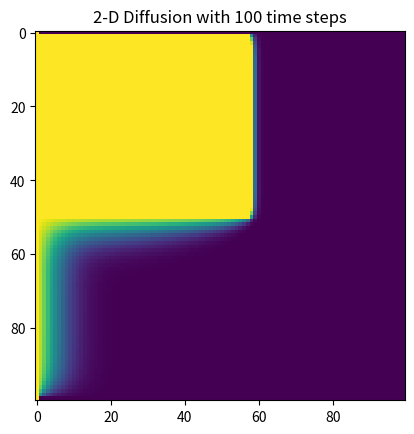

This chart was generated by the following Python code:
import math
import matplotlib.pyplot as plt
import numpy as np

#--------setting parameters------------------------
x_step_size = 0.01
y_step_size = 0.01
magnitude_spatial_x = 1
magnitude_spatial_y = 1
Diffusion_Coefficient = 1
time_step = (1/(2*Diffusion_Coefficient))*(((x_step_size*y_step_size)**2)/((x_step_size**2) + (y_step_size**2)))
length_of_time = 100*time_step

#-----------defining the mesh class------------
class Mesh_Object:

    def __init__(self,x,y,u_xy):
        self.x = x
        self.y = y
        self.u_xy = u_xy

#------math functions------------------------

def Diffusion(x_step,y_step,x_length,y_length,u_n,D,time):
    diffusion = [[0 for i in range(0,math.floor(x_length/x_step))] for j in range(0,math.floor(y_length/y_step))]
    for i in range(1,math.floor(x_length/x_step)-1):
        for j in range(1, math.floor(y_length/y_step)-1):
            diffusion[i][j] = D*(((u_n[i+1][j] - 2*u_n[i][j] + u_n[i-1][j])/(x_step**2)) + ((u_n[i][j+1] - 2*u_n[i][j] + u_n[i][j-1])/(y_step**2)))
    return diffusion

def MOC(delta_t,delta_x,delta_y,x_length,y_length,u,velocity_field):
    #find the point to use, calculates the nearest corner
    x_stepper = 1
    y_stepper = 1
    u_pstar = [[0 for i in range(0,math.floor(x_length/delta_x))] for j in range(0,math.floor(y_length/delta_y))]
    for p in range(0,math.floor(x_length/delta_x)):
        for q in range(0,math.floor(y_length/delta_y)):
            v_direct,v_mag,v_angle = check_direction_and_magnitude(velocity_field[p][q])
            distance_pstar = v_mag*delta_t
            d_xstar = v_mag*delta_t*math.cos(v_angle)
            d_ystar = v_mag*delta_t*math.sin(v_angle)
            num_of_xsteps = math.floor(d_xstar/delta_x)
            num_of_ysteps = math.floor(d_ystar/delta_y)
    #assign signs to the steps
            if v_direct == 'down' or v_direct == 'down_left' or v_direct == 'down-right':
                num_of_ysteps = - num_of_ysteps
                y_stepper = -1
                d_ystar = -d_ystar
            if v_direct == 'left' or v_direct == 'down_left' or v_direct == 'up-left':
                num_of_xsteps = - num_of_xsteps
                x_stepper = -1
                d_xstar = -d_xstar
            if v_direct == 'left' or 'right':
                y_stepper = 0
            if v_direct =='down' or 'up':
                x_stepper = 0
            if p + num_of_xsteps + x_stepper > 0 and q + num_of_ysteps + y_stepper> 0 and p + num_of_xsteps + x_stepper < math.floor(x_length/delta_x) and q - num_of_ysteps - y_stepper < math.floor(y_length/delta_y):
                u_pstar[p][q] = characteristic_info(x_length,y_length,delta_x,delta_y,num_of_xsteps,num_of_ysteps,x_stepper,y_stepper,d_xstar,d_ystar,u,p,q)
            else:
                u_pstar[p][q] = 0

    return u_pstar

def characteristic_info(x_length,y_length,x_step,y_step,num_of_xsteps,num_of_ysteps,x_stepper,y_stepper,d_xstar,d_ystar,u,i,j):
    store_info_surrounding = [[0 for k in range(0,4)] for l in range(0,3)]
    store_info_surrounding[0][0] = u[i + num_of_xsteps][j + num_of_ysteps]
    store_info_surrounding[0][1] = u[i + num_of_xsteps + x_stepper][j + num_of_ysteps]
    store_info_surrounding[0][2] = u[i + num_of_xsteps][j + num_of_ysteps + y_stepper]
    store_info_surrounding[0][3] = u[i + num_of_xsteps + x_stepper][j + num_of_ysteps + y_stepper]
    store_info_surrounding[1][0] = abs(((j+d_ystar) - (j + num_of_ysteps))/((i + d_xstar) - (i + num_of_xsteps)))
    store_info_surrounding[1][1] = abs(((j+d_ystar) - (j + num_of_ysteps))/((i + d_xstar) - (i + num_of_xsteps + x_stepper)))
    store_info_surrounding[1][2] = abs(((j+d_ystar) - (j + num_of_ysteps + y_stepper))/((i + d_xstar) - (i + num_of_xsteps)))
    store_info_surrounding[1][3] = abs(((j+d_ystar) - (j + num_of_ysteps + y_stepper))/((i + d_xstar) - (i + num_of_xsteps + x_stepper)))
    store_info_surrounding[2][0] = store_info_surrounding[1][0]/(store_info_surrounding[1][0] + store_info_surrounding[1][1] + store_info_surrounding[1][2] + store_info_surrounding[1][3])
    store_info_surrounding[2][1] = store_info_surrounding[1][1]/(store_info_surrounding[1][0] + store_info_surrounding[1][1] + store_info_surrounding[1][2] + store_info_surrounding[1][3])
    store_info_surrounding[2][2] = store_info_surrounding[1][2]/(store_info_surrounding[1][0] + store_info_surrounding[1][1] + store_info_surrounding[1][2] + store_info_surrounding[1][3])
    store_info_surrounding[2][3] = store_info_surrounding[1][3]/(store_info_surrounding[1][0] + store_info_surrounding[1][1] + store_info_surrounding[1][2] + store_info_surrounding[1][3])
    u_pstar = store_info_surrounding[0][0]*store_info_surrounding[2][0] + store_info_surrounding[0][1]*store_info_surrounding[2][1] + store_info_surrounding[0][2]*store_info_surrounding[2][2] + store_info_surrounding[0][3]*store_info_surrounding[2][3]
    return u_pstar
#-----directional,magnitude,angle check for MOC------------------
def check_direction_and_magnitude(v):
    if v[0] == 0 and v[1] == 0:
        return 0
    elif v[0] == 0 and v[1] > 0:
        direction = 'up'
    elif v[0] == 0 and v[1] < 0:
        direction = 'down'
    elif v[0] < 0 and v[1] == 0:
        direction = 'left'
    elif v[0] > 0 and v[1] == 0:
        direction = 'right'
    elif v[0] <0 and v[1] < 0:
        direction = 'down-left'
    elif v[0] <0 and v[1] >0:
        direction = 'up-left'
    elif v[0] >0 and v[1] < 0:
        direction = 'down-left'
    elif v[0] > 0 and v[1] > 0:
        direction = 'up-right'
    else:
        print('error in velocity')

    magnitude = math.sqrt(v[0]**2 + v[1]**2)
    angle = math.acos((abs(v[0])/magnitude))

    return direction,magnitude,angle

def Velocity_Field(x_step,y_step,x_length,y_length):
    velocities = [[0 for i in range(0,math.floor(x_length/x_step))] for j in range(0,math.floor(y_length/y_step))]
    for i in range(0,math.floor(x_length/x_step)):
        for j in range(0,math.floor(y_length/y_step)):
            if i > 50 and i < 250:
                velocities[i][j] = [20000,1]
            else:
                velocities[i][j] = [1,1]
    return velocities
#----initialize the concentration field, define mesh domain ------------
null_u = [[0 for i in range(0,math.floor(magnitude_spatial_x/x_step_size))] for j in range(0,math.floor(magnitude_spatial_y/y_step_size))]

def initial_condition(u,x_step,y_step,x_length,y_length):
    for i in range(0,math.floor(x_length/x_step)):
        for j in range(0,math.floor(y_length/y_step)):
            u[i][j] = 0
    return u

def create_x_and_y_points(x_step,y_step,x_length,y_length):
    x = np.linspace(0,math.floor(x_length/x_step))
    y = np.linspace(0,math.floor(y_length/y_step))

    return x,y

init_u_xy = initial_condition(null_u,x_step_size,y_step_size,magnitude_spatial_x,magnitude_spatial_y)
x_field, y_field = create_x_and_y_points(x_step_size,y_step_size,magnitude_spatial_x,magnitude_spatial_y)

#----------creating the mesh object---------------
Two_D_Mesh = Mesh_Object(x_field,y_field,init_u_xy)

#-----set the boundary conditions-------------------

for i in range(0,math.floor(magnitude_spatial_y/y_step_size)):
    Two_D_Mesh.u_xy[0][i] = 0

for i in range(0,math.floor(magnitude_spatial_y/y_step_size)):
    Two_D_Mesh.u_xy[-1][i] = 0
for i in range(0,math.floor(magnitude_spatial_x/x_step_size)):
    Two_D_Mesh.u_xy[i][0] = 1

for i in range(0,math.floor(magnitude_spatial_x/x_step_size)):
    Two_D_Mesh.u_xy[i][-1] = 0

#-----attempt at time stepping---------------------

for t in range(0,math.floor(length_of_time/time_step)):
    diffused_profile = Diffusion(x_step_size,y_step_size,magnitude_spatial_x,magnitude_spatial_y,Two_D_Mesh.u_xy,Diffusion_Coefficient,time_step)
    velocity = Velocity_Field(x_step_size,y_step_size,magnitude_spatial_x,magnitude_spatial_y)
    advected_profile = MOC(time_step,x_step_size,y_step_size,magnitude_spatial_x,magnitude_spatial_y,Two_D_Mesh.u_xy,velocity)
    for i in range(0,math.floor(magnitude_spatial_x/x_step_size)):
        for j in range(0,math.floor(magnitude_spatial_y/y_step_size)):
            Two_D_Mesh.u_xy[i][j] = Two_D_Mesh.u_xy[i][j] + time_step*diffused_profile[i][j] + advected_profile[i][j]
            if Two_D_Mesh.u_xy[i][j] > 1:
                Two_D_Mesh.u_xy[i][j] = 1
            elif Two_D_Mesh.u_xy[i][j] <0:
                Two_D_Mesh.u_xy[i][j] = 0
print(2*math.sqrt(time_step))
plt.imshow(Two_D_Mesh.u_xy, cmap='viridis', interpolation='nearest')
plt.title('2-D Diffusion with ' + str(math.floor(length_of_time/time_step)) + ' time steps')
plt.show()
